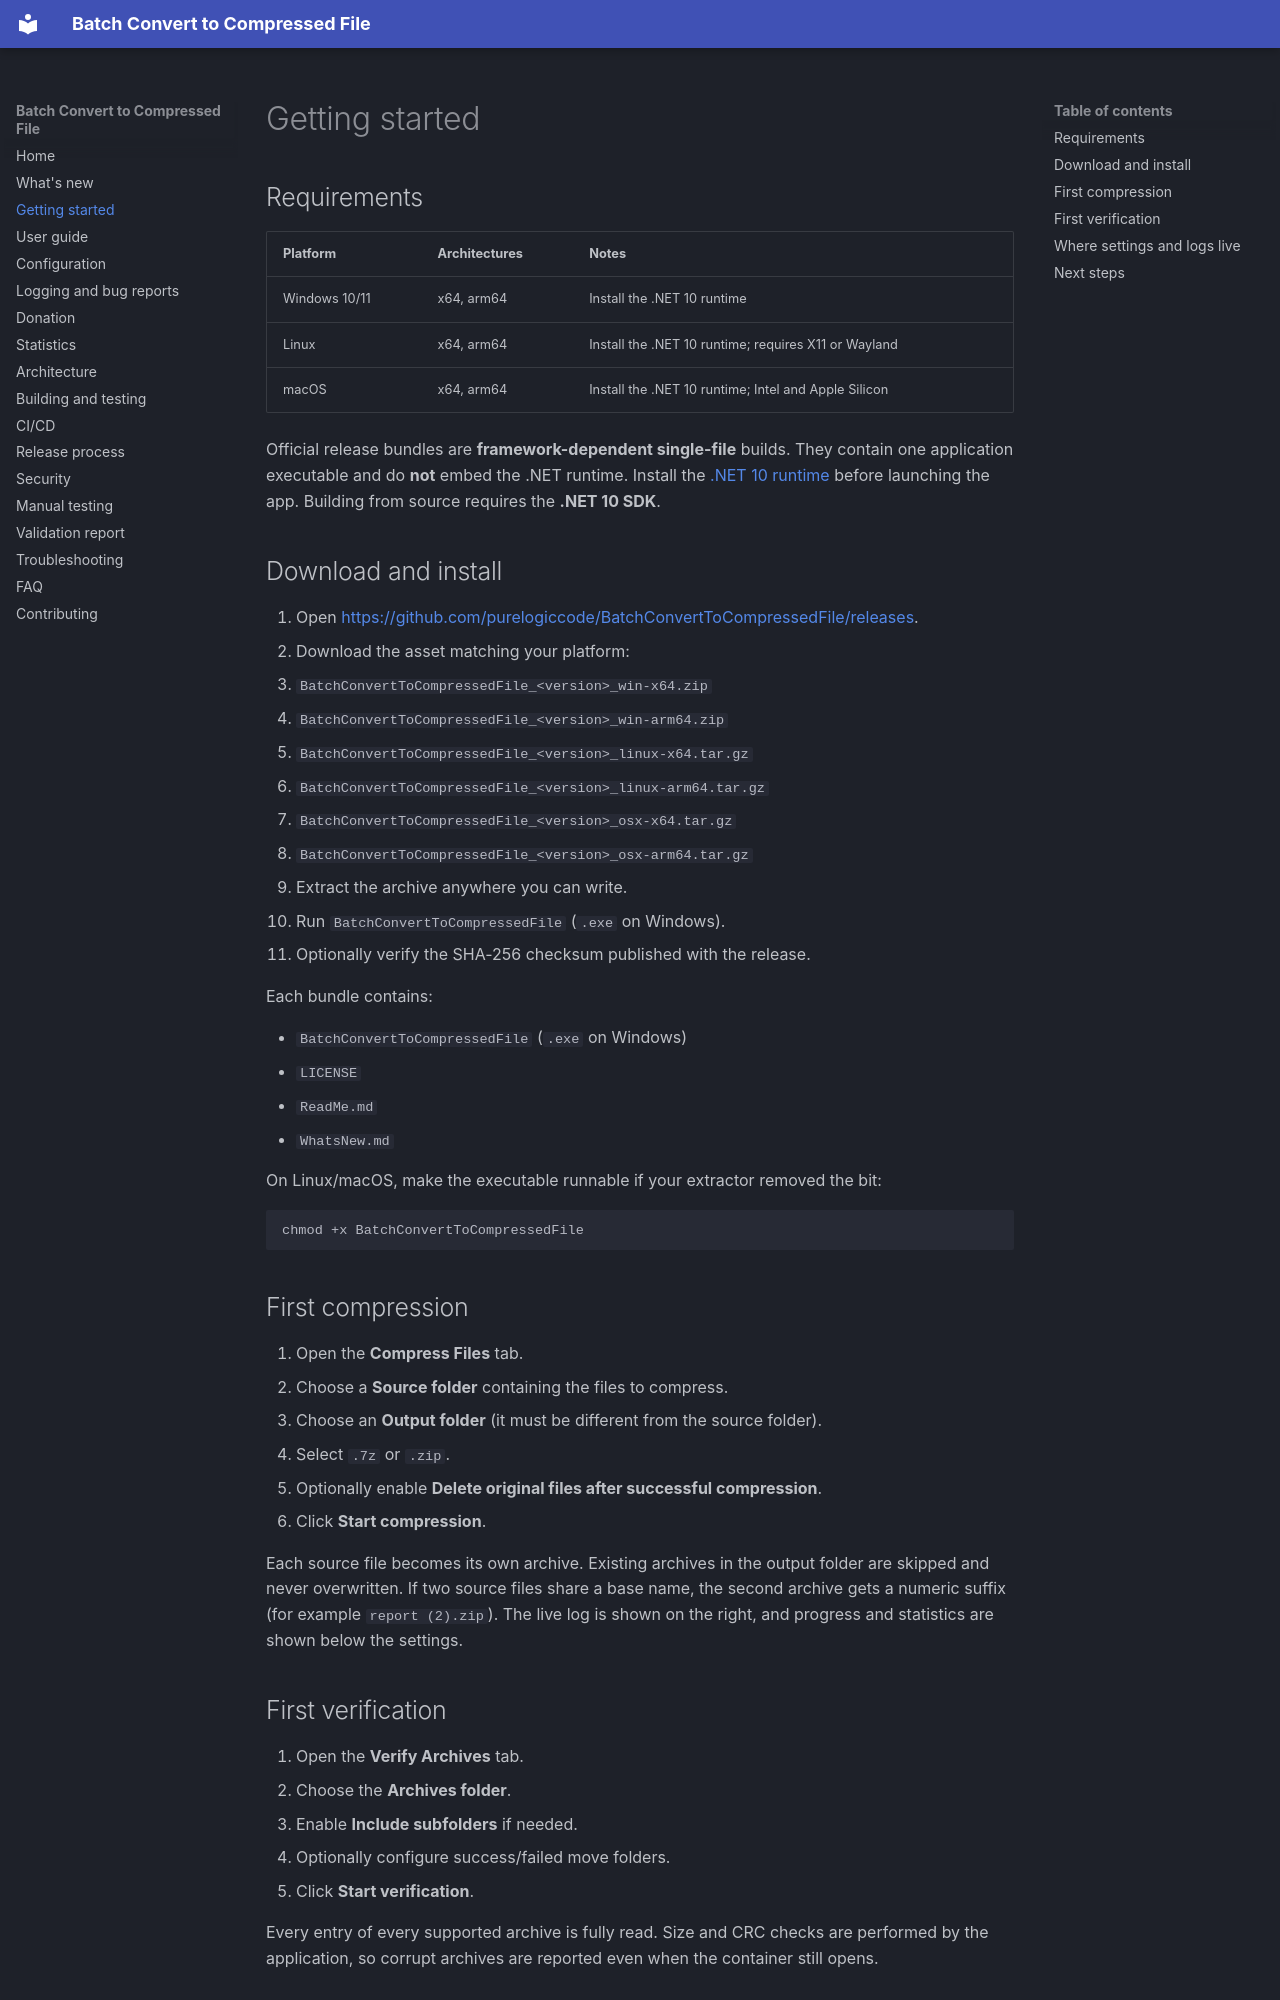

repository: purelogiccode/BatchConvertToCompressedFile · page: getting-started/index.html · generator: mkdocs

# Getting started

## Requirements

| Platform | Architectures | Notes |
| --- | --- | --- |
| Windows 10/11 | x64, arm64 | Install the .NET 10 runtime |
| Linux | x64, arm64 | Install the .NET 10 runtime; requires X11 or Wayland |
| macOS | x64, arm64 | Install the .NET 10 runtime; Intel and Apple Silicon |

Official release bundles are **framework-dependent single-file** builds. They contain one
application executable and do **not** embed the .NET runtime. Install the
[.NET 10 runtime](https://dotnet.microsoft.com/download/dotnet/10.0) before launching the app.
Building from source requires the **.NET 10 SDK**.

## Download and install

1. Open <https://github.com/purelogiccode/BatchConvertToCompressedFile/releases>.
2. Download the asset matching your platform:
   - `BatchConvertToCompressedFile_<version>_win-x64.zip`
   - `BatchConvertToCompressedFile_<version>_win-arm64.zip`
   - `BatchConvertToCompressedFile_<version>_linux-x64.tar.gz`
   - `BatchConvertToCompressedFile_<version>_linux-arm64.tar.gz`
   - `BatchConvertToCompressedFile_<version>_osx-x64.tar.gz`
   - `BatchConvertToCompressedFile_<version>_osx-arm64.tar.gz`
3. Extract the archive anywhere you can write.
4. Run `BatchConvertToCompressedFile` (`.exe` on Windows).
5. Optionally verify the SHA-256 checksum published with the release.

Each bundle contains:

- `BatchConvertToCompressedFile` (`.exe` on Windows)
- `LICENSE`
- `ReadMe.md`
- `WhatsNew.md`

On Linux/macOS, make the executable runnable if your extractor removed the bit:

```bash
chmod +x BatchConvertToCompressedFile
```

## First compression

1. Open the **Compress Files** tab.
2. Choose a **Source folder** containing the files to compress.
3. Choose an **Output folder** (it must be different from the source folder).
4. Select `.7z` or `.zip`.
5. Optionally enable **Delete original files after successful compression**.
6. Click **Start compression**.

Each source file becomes its own archive. Existing archives in the output folder are skipped and
never overwritten. If two source files share a base name, the second archive gets a numeric suffix
(for example `report (2).zip`). The live log is shown on the right, and progress and statistics are
shown below the settings.
